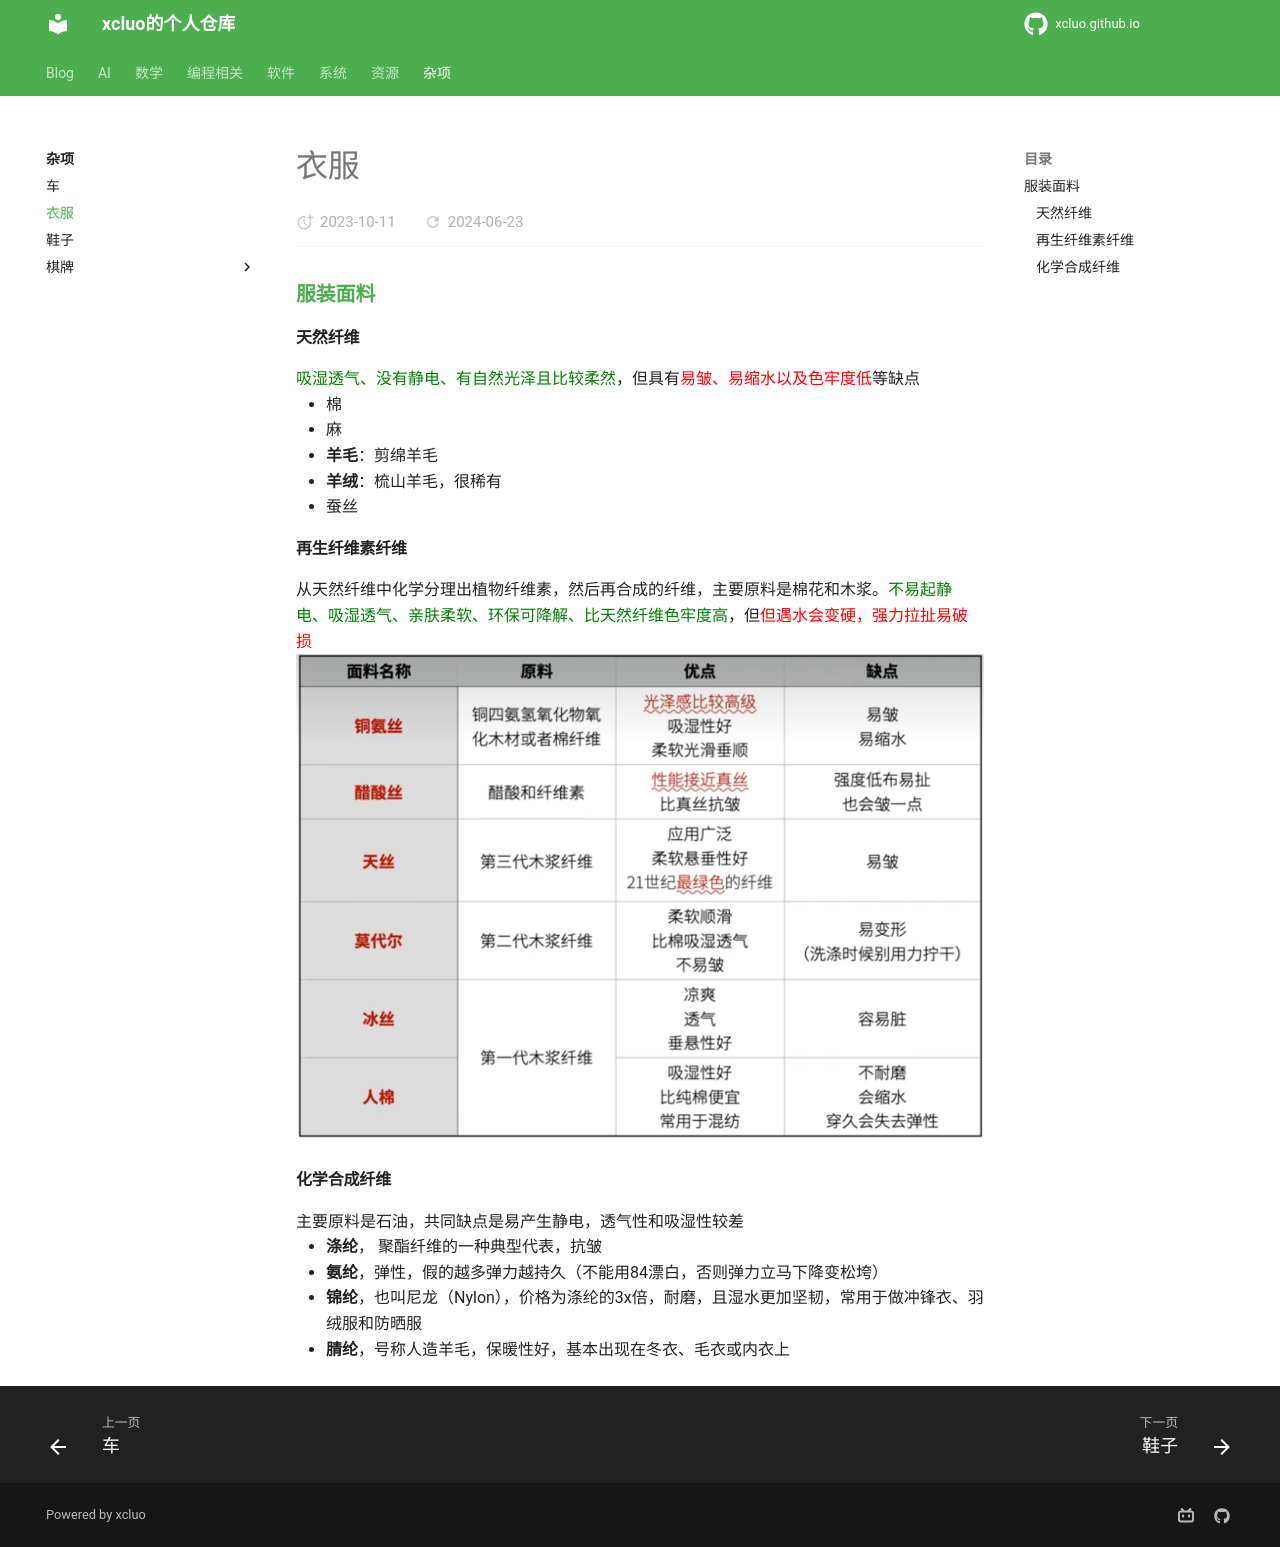

repository: xcluo/xcluo.github.io · page: MISC/Clothes/index.html · generator: mkdocs

### [服装面料](https://www.bilibili.com/video/BV1dL4y1F7Ga/?spm_id_from=333.337.search-card.all.click&vd_source=782e4c31fc5e63b7cb705fa371eeeb78)
#### 天然纤维
<span style="color:green;">吸湿透气、没有静电、有自然光泽且比较柔然</span>，但具有<span style="color:red;">易皱、易缩水以及色牢度低</span>等缺点

- 棉
- 麻
- **羊毛**：剪绵羊毛
- **羊绒**：梳山羊毛，很稀有
- 蚕丝

#### 再生纤维素纤维
从天然纤维中化学分理出植物纤维素，然后再合成的纤维，主要原料是棉花和木浆。<span style="color:green;">不易起静电、吸湿透气、亲肤柔软、环保可降解、比天然纤维色牢度高</span>，但<span style="color:red;">但遇水会变硬，强力拉扯易破损</span>

<div class="one-image-container">
    <img src="\MISC\Clothes\images\再生纤维.png" style="width: 100%;">
    <!-- <p style="text-align: center;">再生纤维</p> -->
</div>

#### 化学合成纤维
主要原料是石油，共同缺点是易产生静电，透气性和吸湿性较差

- **涤纶**， 聚酯纤维的一种典型代表，抗皱
- **氨纶**，弹性，假的越多弹力越持久（不能用84漂白，否则弹力立马下降变松垮）
- **锦纶**，也叫尼龙（Nylon），价格为涤纶的3x倍，耐磨，且湿水更加坚韧，常用于做冲锋衣、羽绒服和防晒服
- **腈纶**，号称人造羊毛，保暖性好，基本出现在冬衣、毛衣或内衣上
